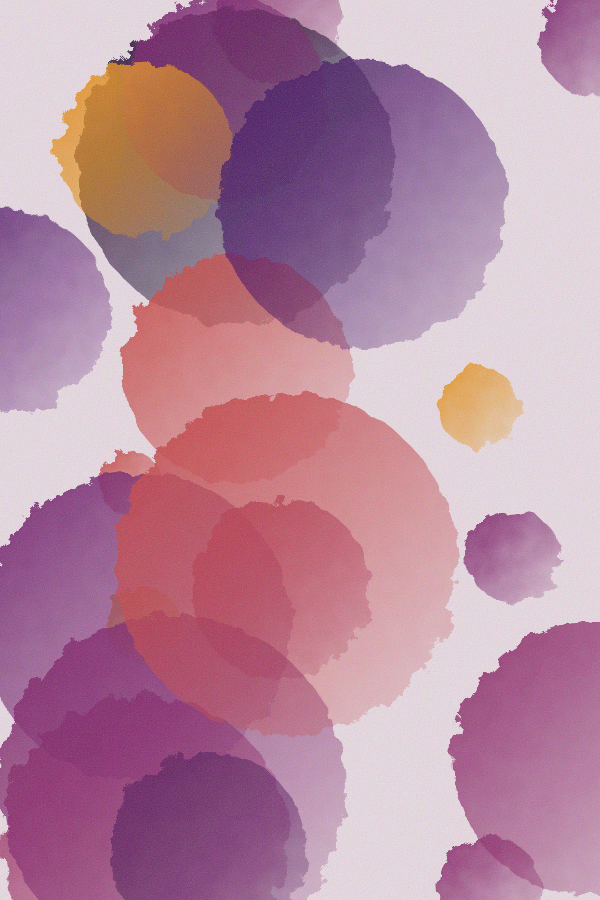
t = 0.00 s
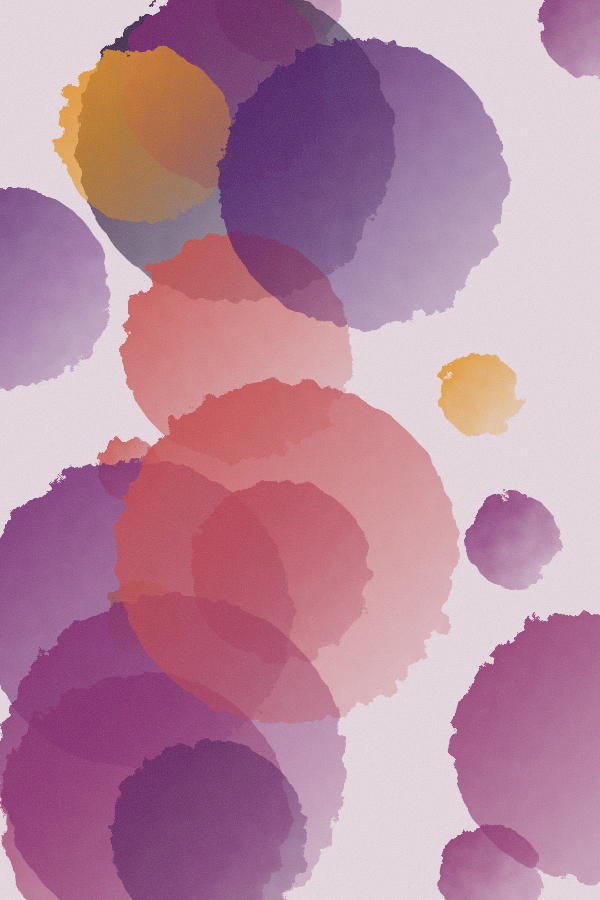
t = 2.50 s
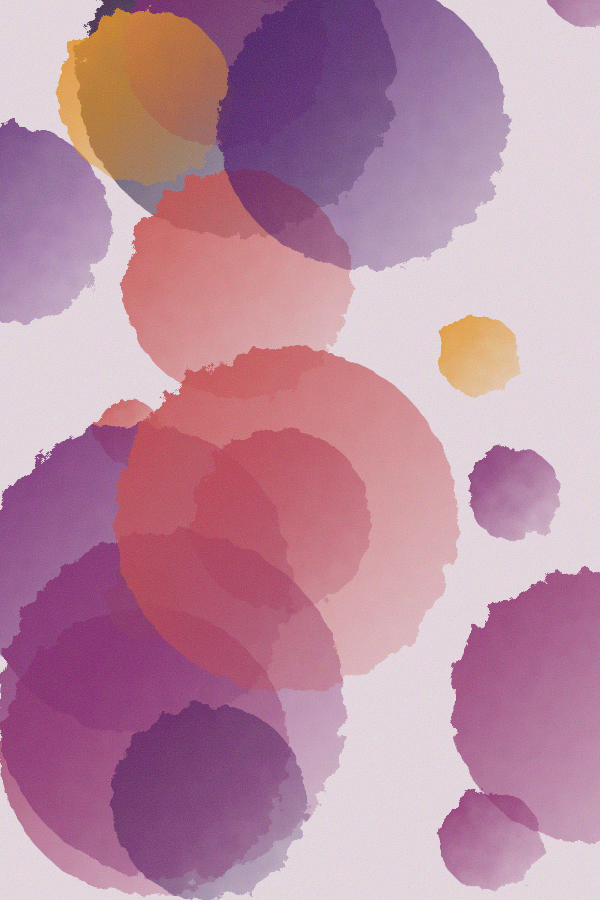
t = 5.00 s
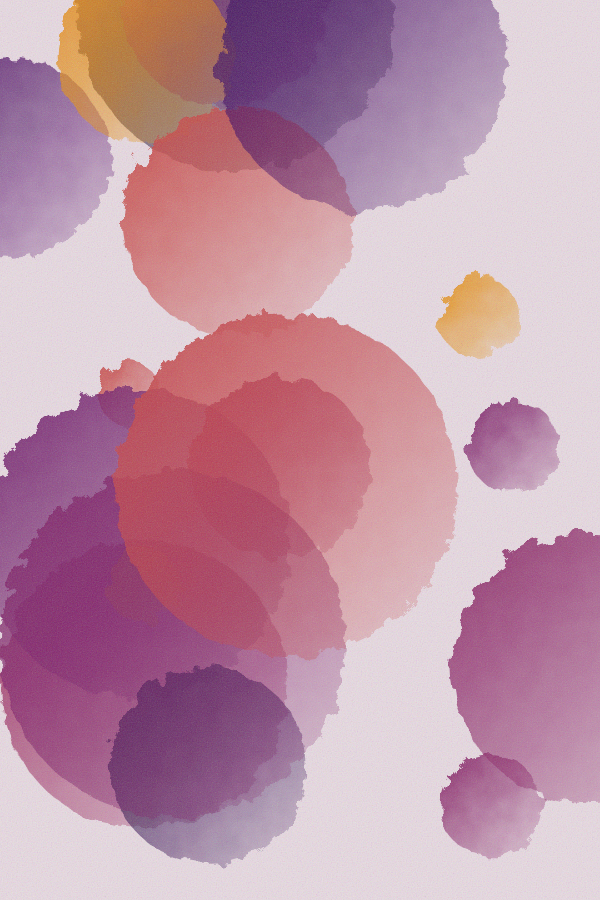
t = 7.50 s

The animated SVG that drew these frames (rendered in a browser with its animation timeline set to each time). Animation: 20 SMIL elements (animate=20); frames cover the first 7.50 s, repeats indefinitely.

<?xml version="1.0" encoding="utf-8" ?>
<svg baseProfile="full" height="900" version="1.1" width="600" xmlns="http://www.w3.org/2000/svg" xmlns:ev="http://www.w3.org/2001/xml-events" xmlns:xlink="http://www.w3.org/1999/xlink"><defs><filter id="distortFilter"><feTurbulence baseFrequency="0.05" numOctaves="4" result="turbulence" type="fractalNoise" /><feDisplacementMap in="SourceGraphic" in2="turbulence" scale="20" /></filter><filter id="noiseFilter"><feTurbulence baseFrequency="0.8" numOctaves="10" result="turbulence" type="fractalNoise" /><feComposite in="turbulence" in2="SourceAlpha" operator="in" result="composite" /><feColorMatrix in="composite" type="luminanceToAlpha" /><feBlend in="SourceGraphic" in2="composite" mode="multiply" /></filter><linearGradient id="gradient-0" x1="0" x2="1" y1="0" y2="1"><stop offset="0" stop-color="#4a0c6b" stop-opacity="1" /><stop offset="1" stop-color="#4a0c6b" stop-opacity="0.1" /></linearGradient><linearGradient id="gradient-1" x1="0" x2="1" y1="0" y2="1"><stop offset="0" stop-color="#87216b" stop-opacity="1" /><stop offset="1" stop-color="#87216b" stop-opacity="0.1" /></linearGradient><linearGradient id="gradient-2" x1="0" x2="1" y1="0" y2="1"><stop offset="0" stop-color="#0b0724" stop-opacity="1" /><stop offset="1" stop-color="#0b0724" stop-opacity="0.1" /></linearGradient><linearGradient id="gradient-3" x1="0" x2="1" y1="0" y2="1"><stop offset="0" stop-color="#751b6e" stop-opacity="1" /><stop offset="1" stop-color="#751b6e" stop-opacity="0.1" /></linearGradient><linearGradient id="gradient-4" x1="0" x2="1" y1="0" y2="1"><stop offset="0" stop-color="#a22b62" stop-opacity="1" /><stop offset="1" stop-color="#a22b62" stop-opacity="0.1" /></linearGradient><linearGradient id="gradient-5" x1="0" x2="1" y1="0" y2="1"><stop offset="0" stop-color="#fca309" stop-opacity="1" /><stop offset="1" stop-color="#fca309" stop-opacity="0.1" /></linearGradient><linearGradient id="gradient-6" x1="0" x2="1" y1="0" y2="1"><stop offset="0" stop-color="#7f1e6c" stop-opacity="1" /><stop offset="1" stop-color="#7f1e6c" stop-opacity="0.1" /></linearGradient><linearGradient id="gradient-7" x1="0" x2="1" y1="0" y2="1"><stop offset="0" stop-color="#fca80d" stop-opacity="1" /><stop offset="1" stop-color="#fca80d" stop-opacity="0.1" /></linearGradient><linearGradient id="gradient-8" x1="0" x2="1" y1="0" y2="1"><stop offset="0" stop-color="#d74b3f" stop-opacity="1" /><stop offset="1" stop-color="#d74b3f" stop-opacity="0.1" /></linearGradient><linearGradient id="gradient-9" x1="0" x2="1" y1="0" y2="1"><stop offset="0" stop-color="#fcac11" stop-opacity="1" /><stop offset="1" stop-color="#fcac11" stop-opacity="0.1" /></linearGradient><linearGradient id="gradient-10" x1="0" x2="1" y1="0" y2="1"><stop offset="0" stop-color="#6f196e" stop-opacity="1" /><stop offset="1" stop-color="#6f196e" stop-opacity="0.1" /></linearGradient><linearGradient id="gradient-11" x1="0" x2="1" y1="0" y2="1"><stop offset="0" stop-color="#230c4c" stop-opacity="1" /><stop offset="1" stop-color="#230c4c" stop-opacity="0.1" /></linearGradient><linearGradient id="gradient-12" x1="0" x2="1" y1="0" y2="1"><stop offset="0" stop-color="#8a226a" stop-opacity="1" /><stop offset="1" stop-color="#8a226a" stop-opacity="0.1" /></linearGradient><linearGradient id="gradient-13" x1="0" x2="1" y1="0" y2="1"><stop offset="0" stop-color="#d74b3f" stop-opacity="1" /><stop offset="1" stop-color="#d74b3f" stop-opacity="0.1" /></linearGradient><linearGradient id="gradient-14" x1="0" x2="1" y1="0" y2="1"><stop offset="0" stop-color="#a32c61" stop-opacity="1" /><stop offset="1" stop-color="#a32c61" stop-opacity="0.1" /></linearGradient><linearGradient id="gradient-15" x1="0" x2="1" y1="0" y2="1"><stop offset="0" stop-color="#771c6d" stop-opacity="1" /><stop offset="1" stop-color="#771c6d" stop-opacity="0.1" /></linearGradient><linearGradient id="gradient-16" x1="0" x2="1" y1="0" y2="1"><stop offset="0" stop-color="#380962" stop-opacity="1" /><stop offset="1" stop-color="#380962" stop-opacity="0.1" /></linearGradient><linearGradient id="gradient-17" x1="0" x2="1" y1="0" y2="1"><stop offset="0" stop-color="#8f2469" stop-opacity="1" /><stop offset="1" stop-color="#8f2469" stop-opacity="0.1" /></linearGradient><linearGradient id="gradient-18" x1="0" x2="1" y1="0" y2="1"><stop offset="0" stop-color="#801f6c" stop-opacity="1" /><stop offset="1" stop-color="#801f6c" stop-opacity="0.1" /></linearGradient><linearGradient id="gradient-19" x1="0" x2="1" y1="0" y2="1"><stop offset="0" stop-color="#d34743" stop-opacity="1" /><stop offset="1" stop-color="#d34743" stop-opacity="0.1" /></linearGradient></defs><circle cx="10.094523170325708" cy="311.22677535870855" fill="url(#gradient-0)" filter="url(#distortFilter)" r="99.72574503463656"><animate attributeName="cy" calcMode="spline" dur="20s" from="311.22677535870855" keySplines="0.42 0 0.58 1;0.42 0 0.58 1" keyTimes="0;0.5;1" repeatCount="indefinite" to="135.2054346270181" values="311.22677535870855;135.2054346270181;311.22677535870855" /></circle><circle cx="277.639702509102" cy="19.946862106568208" fill="url(#gradient-1)" filter="url(#distortFilter)" r="64.17260968073019"><animate attributeName="cy" calcMode="spline" dur="20s" from="19.946862106568208" keySplines="0.42 0 0.58 1;0.42 0 0.58 1" keyTimes="0;0.5;1" repeatCount="indefinite" to="-145.1404816809422" values="19.946862106568208;-145.1404816809422;19.946862106568208" /></circle><circle cx="235.62158263941842" cy="166.65764325800055" fill="url(#gradient-2)" filter="url(#distortFilter)" r="158.41868187206225"><animate attributeName="cy" calcMode="spline" dur="20s" from="166.65764325800055" keySplines="0.42 0 0.58 1;0.42 0 0.58 1" keyTimes="0;0.5;1" repeatCount="indefinite" to="-8.870453836748169" values="166.65764325800055;-8.870453836748169;166.65764325800055" /></circle><circle cx="224.83394293336843" cy="98.13286546127594" fill="url(#gradient-3)" filter="url(#distortFilter)" r="102.6987959927539"><animate attributeName="cy" calcMode="spline" dur="20s" from="98.13286546127594" keySplines="0.42 0 0.58 1;0.42 0 0.58 1" keyTimes="0;0.5;1" repeatCount="indefinite" to="-8.931161144022226" values="98.13286546127594;-8.931161144022226;98.13286546127594" /></circle><circle cx="144.4424943255697" cy="840.417722267451" fill="url(#gradient-4)" filter="url(#distortFilter)" r="144.22717055666328"><animate attributeName="cy" calcMode="spline" dur="20s" from="840.417722267451" keySplines="0.42 0 0.58 1;0.42 0 0.58 1" keyTimes="0;0.5;1" repeatCount="indefinite" to="661.5807280936122" values="840.417722267451;661.5807280936122;840.417722267451" /></circle><circle cx="145.1141002525438" cy="150.05136979574692" fill="url(#gradient-5)" filter="url(#distortFilter)" r="87.4173040643435"><animate attributeName="cy" calcMode="spline" dur="20s" from="150.05136979574692" keySplines="0.42 0 0.58 1;0.42 0 0.58 1" keyTimes="0;0.5;1" repeatCount="indefinite" to="42.42766350516753" values="150.05136979574692;42.42766350516753;150.05136979574692" /></circle><circle cx="513.555465571701" cy="556.8614598970819" fill="url(#gradient-6)" filter="url(#distortFilter)" r="46.53314664837534"><animate attributeName="cy" calcMode="spline" dur="20s" from="556.8614598970819" keySplines="0.42 0 0.58 1;0.42 0 0.58 1" keyTimes="0;0.5;1" repeatCount="indefinite" to="430.65920888491945" values="556.8614598970819;430.65920888491945;556.8614598970819" /></circle><circle cx="478.96468815380035" cy="407.40057266959593" fill="url(#gradient-7)" filter="url(#distortFilter)" r="40.627587081960606"><animate attributeName="cy" calcMode="spline" dur="20s" from="407.40057266959593" keySplines="0.42 0 0.58 1;0.42 0 0.58 1" keyTimes="0;0.5;1" repeatCount="indefinite" to="304.0485955746639" values="407.40057266959593;304.0485955746639;407.40057266959593" /></circle><circle cx="129.28897782044336" cy="482.3871925455048" fill="url(#gradient-8)" filter="url(#distortFilter)" r="31.85579064203289"><animate attributeName="cy" calcMode="spline" dur="20s" from="482.3871925455048" keySplines="0.42 0 0.58 1;0.42 0 0.58 1" keyTimes="0;0.5;1" repeatCount="indefinite" to="380.7901018130897" values="482.3871925455048;380.7901018130897;482.3871925455048" /></circle><circle cx="143.223582505771" cy="624.5456251192685" fill="url(#gradient-9)" filter="url(#distortFilter)" r="37.11832425106027"><animate attributeName="cy" calcMode="spline" dur="20s" from="624.5456251192685" keySplines="0.42 0 0.58 1;0.42 0 0.58 1" keyTimes="0;0.5;1" repeatCount="indefinite" to="579.2832062779269" values="624.5456251192685;579.2832062779269;624.5456251192685" /></circle><circle cx="136.481619795051" cy="626.0701809812451" fill="url(#gradient-10)" filter="url(#distortFilter)" r="154.55159216172333"><animate attributeName="cy" calcMode="spline" dur="20s" from="626.0701809812451" keySplines="0.42 0 0.58 1;0.42 0 0.58 1" keyTimes="0;0.5;1" repeatCount="indefinite" to="531.1626425992099" values="626.0701809812451;531.1626425992099;626.0701809812451" /></circle><circle cx="208.59493901176853" cy="850.0053657468384" fill="url(#gradient-11)" filter="url(#distortFilter)" r="97.92706266430606"><animate attributeName="cy" calcMode="spline" dur="20s" from="850.0053657468384" keySplines="0.42 0 0.58 1;0.42 0 0.58 1" keyTimes="0;0.5;1" repeatCount="indefinite" to="753.365010597705" values="850.0053657468384;753.365010597705;850.0053657468384" /></circle><circle cx="490.5767521338675" cy="888.5524533482129" fill="url(#gradient-12)" filter="url(#distortFilter)" r="51.060052374438875"><animate attributeName="cy" calcMode="spline" dur="20s" from="888.5524533482129" keySplines="0.42 0 0.58 1;0.42 0 0.58 1" keyTimes="0;0.5;1" repeatCount="indefinite" to="792.9229798756026" values="888.5524533482129;792.9229798756026;888.5524533482129" /></circle><circle cx="236.6251890143391" cy="369.3047140147813" fill="url(#gradient-13)" filter="url(#distortFilter)" r="113.83605609557083"><animate attributeName="cy" calcMode="spline" dur="20s" from="369.3047140147813" keySplines="0.42 0 0.58 1;0.42 0 0.58 1" keyTimes="0;0.5;1" repeatCount="indefinite" to="199.5593899719329" values="369.3047140147813;199.5593899719329;369.3047140147813" /></circle><circle cx="280.9835890003971" cy="589.1423868029235" fill="url(#gradient-14)" filter="url(#distortFilter)" r="90.29956079212496"><animate attributeName="cy" calcMode="spline" dur="20s" from="589.1423868029235" keySplines="0.42 0 0.58 1;0.42 0 0.58 1" keyTimes="0;0.5;1" repeatCount="indefinite" to="449.95741353707496" values="589.1423868029235;449.95741353707496;589.1423868029235" /></circle><circle cx="595.9553616043149" cy="39.14364016484777" fill="url(#gradient-15)" filter="url(#distortFilter)" r="57.45773459700966"><animate attributeName="cy" calcMode="spline" dur="20s" from="39.14364016484777" keySplines="0.42 0 0.58 1;0.42 0 0.58 1" keyTimes="0;0.5;1" repeatCount="indefinite" to="-95.81809277842999" values="39.14364016484777;-95.81809277842999;39.14364016484777" /></circle><circle cx="362.59209114252684" cy="203.61924777757048" fill="url(#gradient-16)" filter="url(#distortFilter)" r="144.32048556853823"><animate attributeName="cy" calcMode="spline" dur="20s" from="203.61924777757048" keySplines="0.42 0 0.58 1;0.42 0 0.58 1" keyTimes="0;0.5;1" repeatCount="indefinite" to="44.79771187316541" values="203.61924777757048;44.79771187316541;203.61924777757048" /></circle><circle cx="587.6547731824888" cy="759.8431461999071" fill="url(#gradient-17)" filter="url(#distortFilter)" r="135.23077554750236"><animate attributeName="cy" calcMode="spline" dur="20s" from="759.8431461999071" keySplines="0.42 0 0.58 1;0.42 0 0.58 1" keyTimes="0;0.5;1" repeatCount="indefinite" to="654.3351210757977" values="759.8431461999071;654.3351210757977;759.8431461999071" /></circle><circle cx="172.24190512250263" cy="788.846233748769" fill="url(#gradient-18)" filter="url(#distortFilter)" r="173.73283793713068"><animate attributeName="cy" calcMode="spline" dur="20s" from="788.846233748769" keySplines="0.42 0 0.58 1;0.42 0 0.58 1" keyTimes="0;0.5;1" repeatCount="indefinite" to="621.9021705300415" values="788.846233748769;621.9021705300415;788.846233748769" /></circle><circle cx="286.4479475809419" cy="564.1801824033315" fill="url(#gradient-19)" filter="url(#distortFilter)" r="171.4936701246964"><animate attributeName="cy" calcMode="spline" dur="20s" from="564.1801824033315" keySplines="0.42 0 0.58 1;0.42 0 0.58 1" keyTimes="0;0.5;1" repeatCount="indefinite" to="473.99861010531765" values="564.1801824033315;473.99861010531765;564.1801824033315" /></circle><rect fill="#8a226a" fill-opacity="0.2" filter="url(#noiseFilter)" height="900.0" width="600.0" x="0" y="0" /></svg>